Run: headless pygame with SDL's dummy video driver; simulated clock (each Clock.tick advances the game by its frame time, no real sleeping); random seed 0; keys injected as events and as key.get_pressed() state; no mouse input.
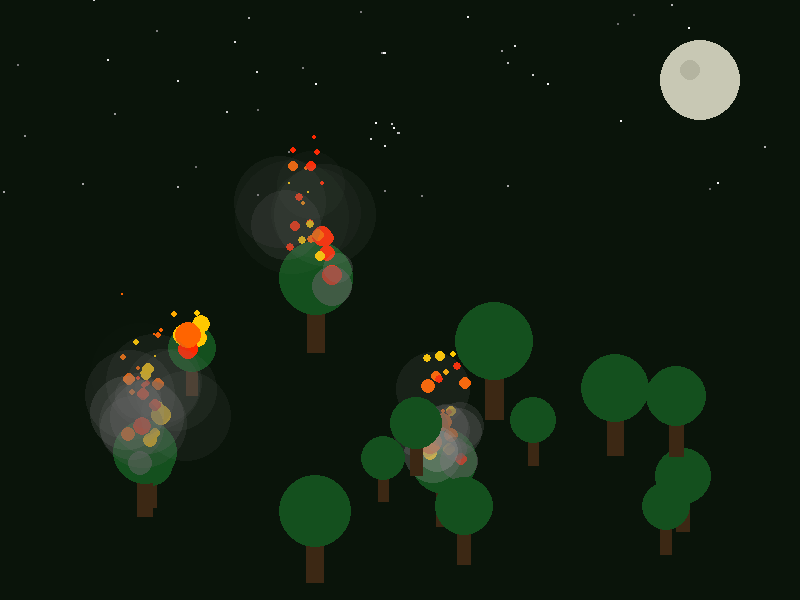
Frame 1 of 4 · flips 1–60 · no input
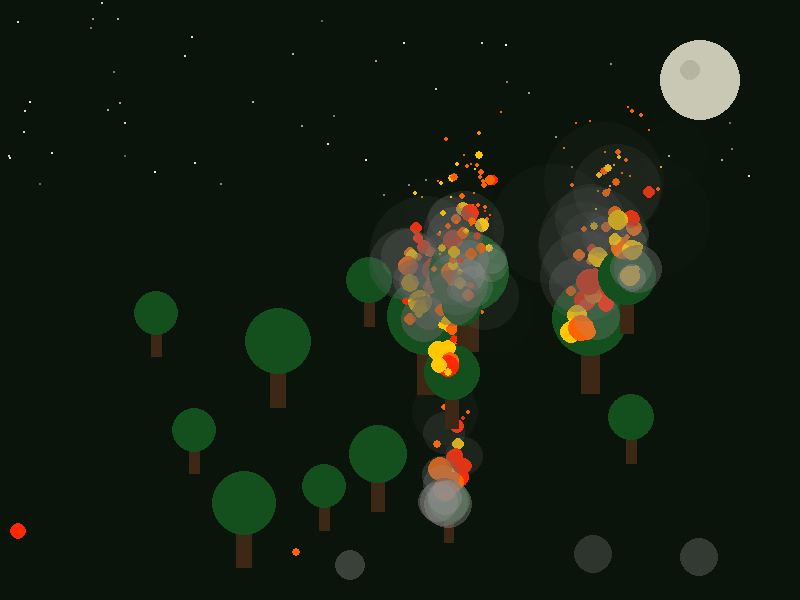
Frame 2 of 4 · flips 61–180 · tapped SPACE, RETURN · held RIGHT (→), D
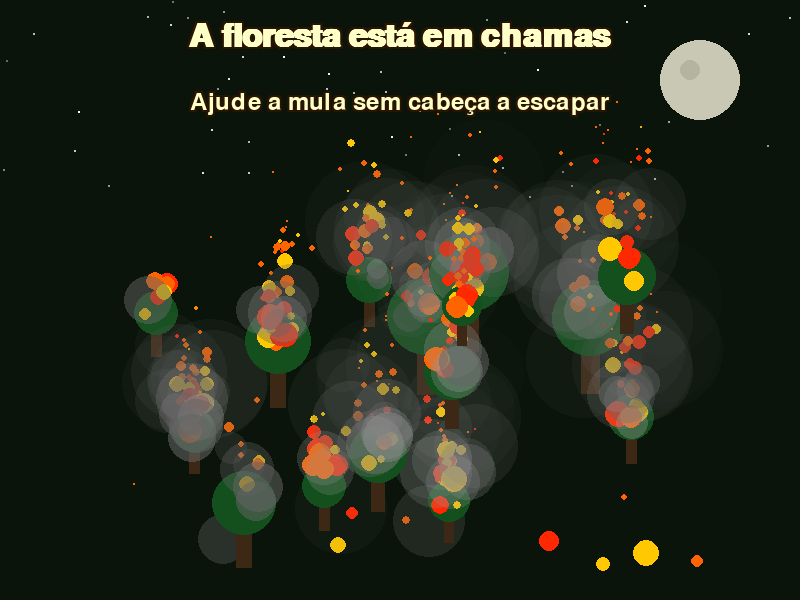
Frame 3 of 4 · flips 181–300 · held DOWN (↓), S
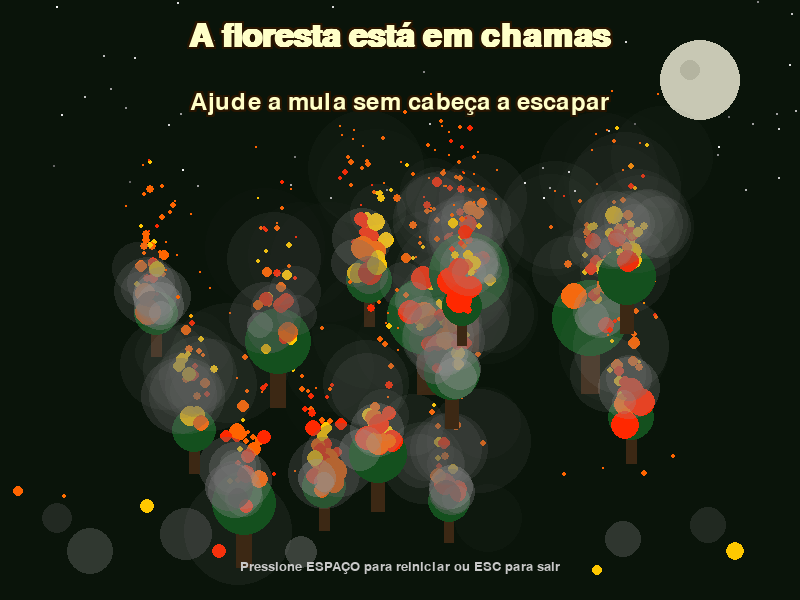
Frame 4 of 4 · flips 301–420 · held LEFT (←), A, UP (↑), W

The pygame program that drew these frames:

import pygame
import random
import sys
import math

# Inicializar pygame
pygame.init()

# Configurações da tela
WIDTH, HEIGHT = 800, 600
screen = pygame.display.set_mode((WIDTH, HEIGHT))
pygame.display.set_caption("Floresta em Chamas - Cutscene")

# Cores
BACKGROUND = (10, 20, 10)
TREE_BROWN = (60, 40, 20)
TREE_GREEN = (20, 80, 30)
FIRE_ORANGE = (255, 100, 0)
FIRE_YELLOW = (255, 200, 0)
FIRE_RED = (255, 40, 0)
SMOKE_GRAY = (100, 100, 100, 150)
SMOKE_LIGHT = (150, 150, 150, 100)
TEXT_COLOR = (255, 255, 200)
TEXT_OUTLINE = (40, 20, 0)

# Fonte para o texto
title_font = pygame.font.SysFont('arial', 48, bold=True)
subtitle_font = pygame.font.SysFont('arial', 36)

# Classe para partículas de fogo
class FireParticle:
    def __init__(self, x, y):
        self.x = x
        self.y = y
        self.size = random.randint(5, 15)
        self.color = random.choice([FIRE_RED, FIRE_ORANGE, FIRE_YELLOW])
        self.speed_y = random.uniform(-1.5, -3.0)
        self.speed_x = random.uniform(-0.5, 0.5)
        self.lifetime = random.randint(30, 80)
        self.age = 0
        
    def update(self):
        self.x += self.speed_x
        self.y += self.speed_y
        self.age += 1
        # Reduzir tamanho com o tempo
        self.size = max(0, self.size * 0.97)
        # Mudar cor conforme envelhece
        if self.age > self.lifetime * 0.7:
            self.color = (min(255, self.color[0] + 20), 
                         max(100, self.color[1] - 30), 
                         max(0, self.color[2] - 20))
        
    def draw(self, surface):
        if self.age < self.lifetime:
            pygame.draw.circle(surface, self.color, (int(self.x), int(self.y)), int(self.size))
            
    def is_dead(self):
        return self.age >= self.lifetime

# Classe para partículas de fumaça
class SmokeParticle:
    def __init__(self, x, y):
        self.x = x
        self.y = y
        self.size = random.randint(10, 25)
        self.color = random.choice([SMOKE_GRAY, SMOKE_LIGHT])
        self.speed_y = random.uniform(-1.0, -2.0)
        self.speed_x = random.uniform(-0.8, 0.8)
        self.lifetime = random.randint(50, 120)
        self.age = 0
        
    def update(self):
        self.x += self.speed_x
        self.y += self.speed_y
        self.age += 1
        # Aumentar tamanho com o tempo
        self.size = min(60, self.size * 1.02)
        # Tornar mais transparente com o tempo
        alpha = max(0, self.color[3] * 0.97)
        self.color = (self.color[0], self.color[1], self.color[2], int(alpha))
        
    def draw(self, surface):
        if self.age < self.lifetime:
            # Criar uma superfície temporária para desenhar com alpha
            smoke_surf = pygame.Surface((self.size*2, self.size*2), pygame.SRCALPHA)
            pygame.draw.circle(smoke_surf, self.color, (self.size, self.size), int(self.size))
            surface.blit(smoke_surf, (int(self.x - self.size), int(self.y - self.size)))
            
    def is_dead(self):
        return self.age >= self.lifetime

# Classe para as árvores
class Tree:
    def __init__(self, x, y, size):
        self.x = x
        self.y = y
        self.size = size
        self.on_fire = False
        self.fire_particles = []
        self.smoke_particles = []
        self.fire_start_time = random.randint(0, 300)  # Tempo aleatório para começar a queimar
        
    def draw(self, surface, frame_count):
        # Desenhar tronco
        trunk_width = self.size // 4
        trunk_height = self.size
        pygame.draw.rect(surface, TREE_BROWN, 
                         (self.x - trunk_width//2, self.y - trunk_height//2, 
                          trunk_width, trunk_height))
        
        # Desenhar copa da árvore
        crown_radius = self.size // 2
        pygame.draw.circle(surface, TREE_GREEN, 
                          (self.x, self.y - trunk_height//2), crown_radius)
        
        # Iniciar fogo após um certo tempo
        if frame_count > self.fire_start_time and not self.on_fire:
            self.on_fire = True
            
        # Se a árvore está em chamas
        if self.on_fire:
            # Gerar novas partículas de fogo
            if random.random() < 0.3:
                for _ in range(random.randint(1, 3)):
                    px = self.x + random.randint(-crown_radius//2, crown_radius//2)
                    py = self.y - trunk_height//2 + random.randint(-crown_radius, crown_radius//2)
                    self.fire_particles.append(FireParticle(px, py))
                    
            # Gerar fumaça ocasionalmente
            if random.random() < 0.1:
                for _ in range(random.randint(1, 2)):
                    px = self.x + random.randint(-crown_radius//2, crown_radius//2)
                    py = self.y - trunk_height//2 + random.randint(-crown_radius//2, crown_radius//2)
                    self.smoke_particles.append(SmokeParticle(px, py))
            
            # Atualizar e desenhar partículas de fogo
            for particle in self.fire_particles[:]:
                particle.update()
                particle.draw(surface)
                if particle.is_dead():
                    self.fire_particles.remove(particle)
                    
            # Atualizar e desenhar partículas de fumaça
            for particle in self.smoke_particles[:]:
                particle.update()
                particle.draw(surface)
                if particle.is_dead():
                    self.smoke_particles.remove(particle)

# Função para criar texto com contorno
def draw_text_with_outline(text, font, color, outline_color, x, y, surface):
    # Desenhar contorno (8 posições ao redor)
    for dx in [-2, 0, 2]:
        for dy in [-2, 0, 2]:
            if dx != 0 or dy != 0:
                text_surface = font.render(text, True, outline_color)
                surface.blit(text_surface, (x + dx, y + dy))
    
    # Desenhar texto principal
    text_surface = font.render(text, True, color)
    surface.blit(text_surface, (x, y))

# Função principal
def main():
    clock = pygame.time.Clock()
    frame_count = 0
    
    # Criar árvores
    trees = []
    for _ in range(15):
        x = random.randint(50, WIDTH - 50)
        y = random.randint(HEIGHT//2, HEIGHT - 50)
        size = random.randint(40, 80)
        trees.append(Tree(x, y, size))
    
    # Variáveis para controle do texto
    text_alpha = 0
    text_visible = False
    text_speed = 2  # Velocidade de aparecimento do texto
    
    # Partículas de fogo no chão
    ground_fire_particles = []
    ground_smoke_particles = []
    
    running = True
    while running:
        for event in pygame.event.get():
            if event.type == pygame.QUIT:
                running = False
            elif event.type == pygame.KEYDOWN:
                if event.key == pygame.K_ESCAPE:
                    running = False
                elif event.key == pygame.K_SPACE:
                    # Reiniciar a cena
                    frame_count = 0
                    text_alpha = 0
                    text_visible = False
                    trees = []
                    for _ in range(15):
                        x = random.randint(50, WIDTH - 50)
                        y = random.randint(HEIGHT//2, HEIGHT - 50)
                        size = random.randint(40, 80)
                        trees.append(Tree(x, y, size))
        
        # Preencher fundo
        screen.fill(BACKGROUND)
        
        # Desenhar algumas estrelas no céu
        for i in range(50):
            x = random.randint(0, WIDTH)
            y = random.randint(0, HEIGHT//3)
            brightness = random.randint(100, 255)
            pygame.draw.circle(screen, (brightness, brightness, brightness), (x, y), 1)
        
        # Desenhar lua
        moon_pos = (WIDTH - 100, 80)
        pygame.draw.circle(screen, (200, 200, 180), moon_pos, 40)
        pygame.draw.circle(screen, (180, 180, 160), (moon_pos[0] - 10, moon_pos[1] - 10), 10)
        
        # Gerar partículas de fogo no chão
        if frame_count > 100:
            if random.random() < 0.2:
                x = random.randint(0, WIDTH)
                y = random.randint(HEIGHT - 50, HEIGHT - 10)
                ground_fire_particles.append(FireParticle(x, y))
                
            if random.random() < 0.1:
                x = random.randint(0, WIDTH)
                y = random.randint(HEIGHT - 50, HEIGHT - 20)
                ground_smoke_particles.append(SmokeParticle(x, y))
        
        # Atualizar e desenhar partículas de fogo no chão
        for particle in ground_fire_particles[:]:
            particle.update()
            particle.draw(screen)
            if particle.is_dead():
                ground_fire_particles.remove(particle)
                
        # Atualizar e desenhar partículas de fumaça no chão
        for particle in ground_smoke_particles[:]:
            particle.update()
            particle.draw(screen)
            if particle.is_dead():
                ground_smoke_particles.remove(particle)
        
        # Desenhar árvores
        for tree in trees:
            tree.draw(screen, frame_count)
        
        # Ativar texto após alguns segundos
        if frame_count > 120:
            text_visible = True
        
        # Controlar transparência do texto
        if text_visible and text_alpha < 255:
            text_alpha = min(255, text_alpha + text_speed)
        
        # Desenhar texto com efeito de fade-in
        if text_alpha > 0:
            # Criar superfície para o texto com alpha
            text_surface = pygame.Surface((WIDTH, 200), pygame.SRCALPHA)
            
            # Desenhar título
            title_text = "A floresta está em chamas"
            subtitle_text = "Ajude a mula sem cabeça a escapar"
            
            # Calcular posições centrais
            title_width, title_height = title_font.size(title_text)
            subtitle_width, subtitle_height = subtitle_font.size(subtitle_text)
            
            # Desenhar texto com contorno na superfície temporária
            draw_text_with_outline(title_text, title_font, 
                                  TEXT_COLOR + (text_alpha,), 
                                  TEXT_OUTLINE + (min(200, text_alpha),),
                                  (WIDTH - title_width) // 2, 20, text_surface)
            
            draw_text_with_outline(subtitle_text, subtitle_font, 
                                  TEXT_COLOR + (text_alpha,), 
                                  TEXT_OUTLINE + (min(200, text_alpha),),
                                  (WIDTH - subtitle_width) // 2, 90, text_surface)
            
            # Desenhar a superfície de texto na tela principal
            screen.blit(text_surface, (0, 0))
        
        # Instruções para o usuário
        if frame_count > 300:
            instruction_font = pygame.font.SysFont('arial', 20)
            instruction_text = instruction_font.render("Pressione ESPAÇO para reiniciar ou ESC para sair", 
                                                      True, (200, 200, 200))
            screen.blit(instruction_text, (WIDTH//2 - instruction_text.get_width()//2, HEIGHT - 40))
        
        # Atualizar tela
        pygame.display.flip()
        
        # Controlar FPS
        clock.tick(60)
        frame_count += 1
        
        # Reiniciar automaticamente após 10 segundos
        if frame_count > 600:  # 60 FPS * 10 segundos
            frame_count = 0
            text_alpha = 0
            text_visible = False
            trees = []
            for _ in range(15):
                x = random.randint(50, WIDTH - 50)
                y = random.randint(HEIGHT//2, HEIGHT - 50)
                size = random.randint(40, 80)
                trees.append(Tree(x, y, size))
    
    pygame.quit()
    sys.exit()

if __name__ == "__main__":
    main()
